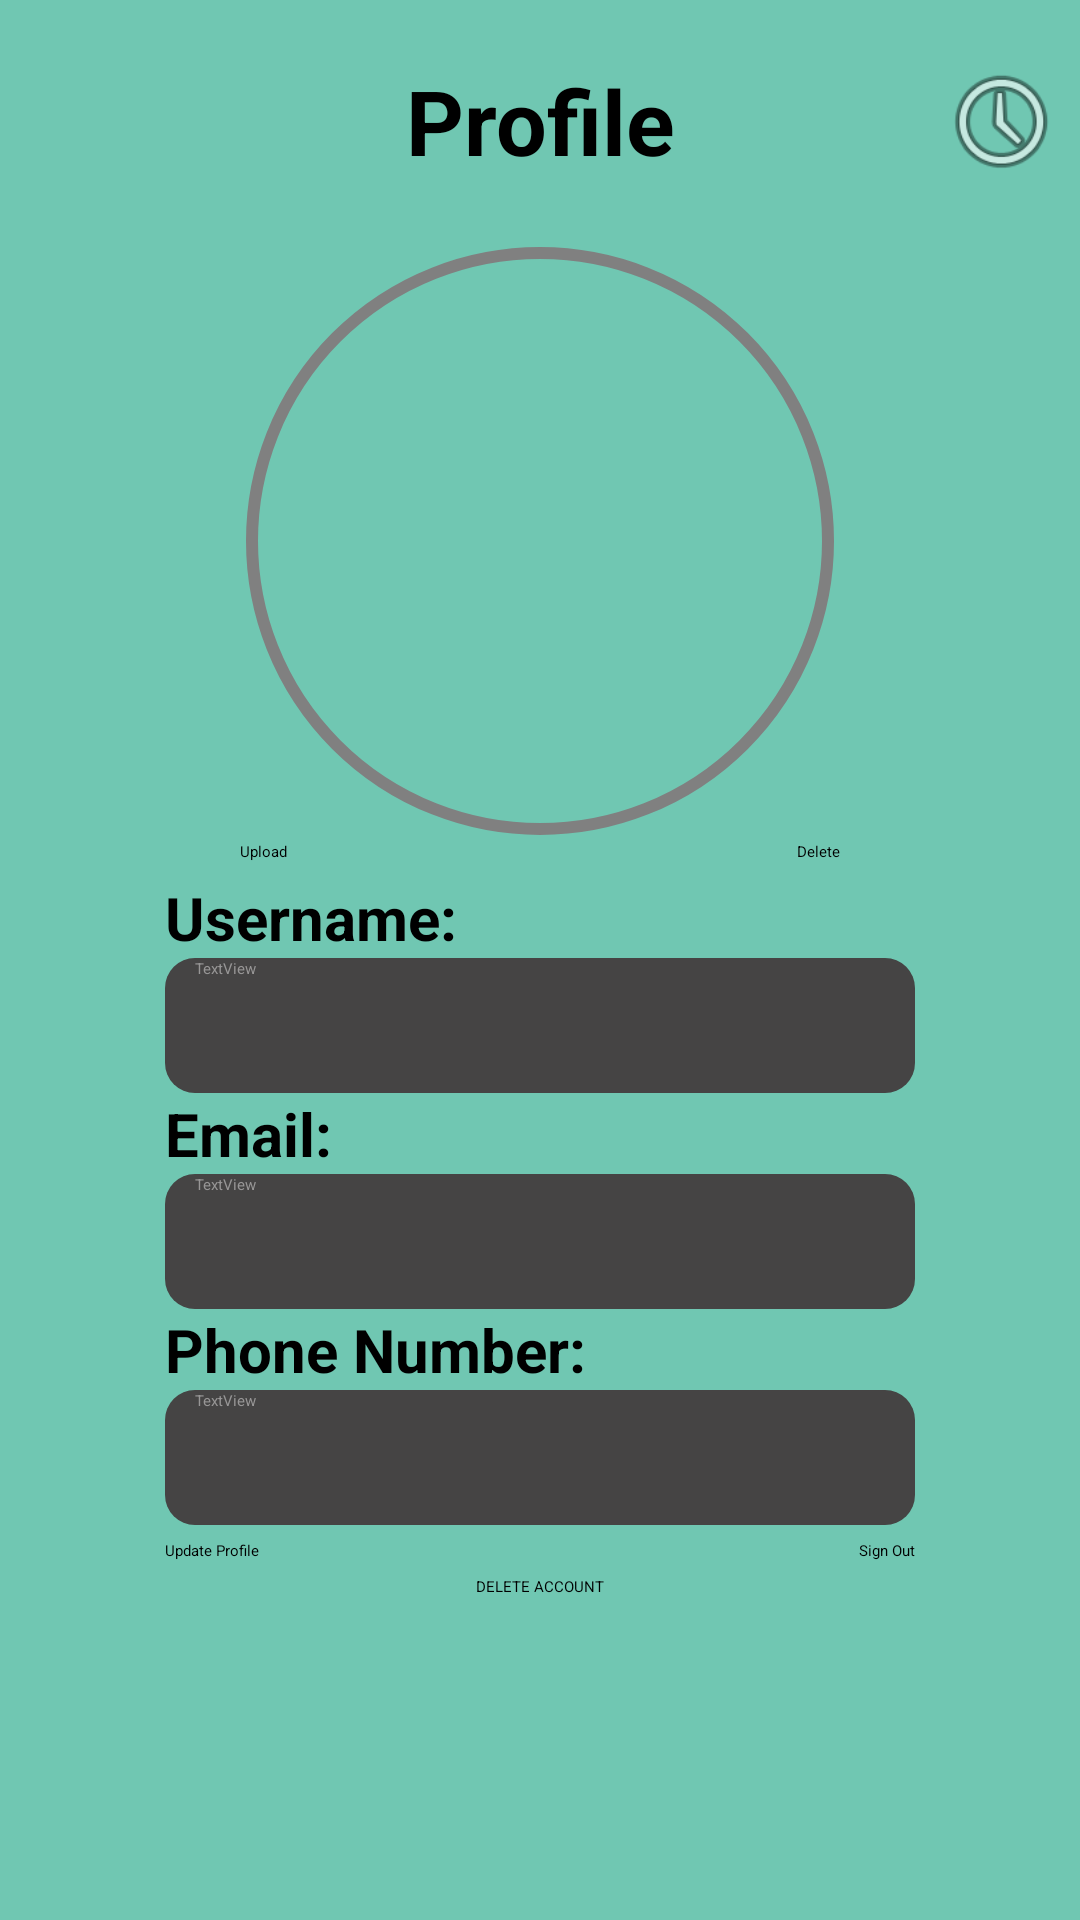

Layout XML and referenced resources for this Android screen:
<!-- AndroidManifest.xml: application theme Theme.App.Starting -->
<!-- res/layout/fragment_profile.xml -->
<?xml version="1.0" encoding="utf-8"?>
<androidx.core.widget.NestedScrollView xmlns:android="http://schemas.android.com/apk/res/android"
    xmlns:app="http://schemas.android.com/apk/res-auto"
    xmlns:tools="http://schemas.android.com/tools"
    android:id="@+id/ProfileFragment"
    android:layout_width="match_parent"
    android:layout_height="match_parent"
    android:fillViewport="true">

    <androidx.constraintlayout.widget.ConstraintLayout
        android:layout_width="match_parent"
        android:layout_height="match_parent"
        android:background="@color/loginBackground"
        tools:context=".ProfileFragment">

        <TextView
            android:id="@+id/tv_email"
            android:layout_width="wrap_content"
            android:layout_height="wrap_content"
            android:text="Email:"
            android:textSize="20sp"
            android:textStyle="bold"
            app:layout_constraintStart_toStartOf="@+id/EmailTextView"
            app:layout_constraintTop_toBottomOf="@+id/UsernameTextView" />

        <Switch
            android:id="@+id/switch_notifications"
            android:layout_width="wrap_content"
            android:layout_height="wrap_content"
            android:layout_marginTop="5dp"
            android:text="Enable Notifications"
            android:textColor="@color/white"
            app:layout_constraintEnd_toEndOf="parent"
            app:layout_constraintStart_toStartOf="parent"
            app:layout_constraintTop_toBottomOf="@+id/UpdateProfileButton" />

        <TextView
            android:id="@+id/tv_phone_num"
            android:layout_width="wrap_content"
            android:layout_height="wrap_content"
            android:text="Phone Number:"
            android:textSize="20sp"
            android:textStyle="bold"
            app:layout_constraintStart_toStartOf="@+id/PhoneNumberTextView"
            app:layout_constraintTop_toBottomOf="@+id/EmailTextView" />

        <TextView
            android:id="@+id/tv_profile"
            android:layout_width="wrap_content"
            android:layout_height="wrap_content"
            android:paddingVertical="20dp"
            android:text="Profile"
            android:textAlignment="center"
            android:textSize="30sp"
            android:textStyle="bold"
            app:layout_constraintEnd_toEndOf="parent"
            app:layout_constraintStart_toStartOf="parent"
            app:layout_constraintTop_toTopOf="parent" />

        <com.google.android.material.imageview.ShapeableImageView
            android:id="@+id/profile_pic"
            android:layout_width="200dp"
            android:layout_height="200dp"
            android:contentDescription="Profile picture"
            android:padding="4dp"
            android:scaleType="centerCrop"
            app:layout_constraintEnd_toEndOf="parent"
            app:layout_constraintStart_toStartOf="parent"
            app:layout_constraintTop_toBottomOf="@+id/tv_profile"
            app:shapeAppearanceOverlay="@style/ShapeAppearance.App.CircleImageView"
            app:strokeColor="@color/gray"
            app:strokeWidth="4dp"
            tools:src="@tools:sample/avatars" />

        <EditText
            android:id="@+id/UsernameTextView"

            android:layout_width="250dp"
            android:layout_height="45dp"
            android:background="@drawable/rounded_edittext_background"
            android:text="@string/usernameProfile"
            android:textColor="@color/loginTextColor"
            app:layout_constraintEnd_toEndOf="parent"
            app:layout_constraintStart_toStartOf="parent"
            app:layout_constraintTop_toBottomOf="@+id/userView" />

        <EditText
            android:id="@+id/EmailTextView"
            android:layout_width="250dp"
            android:layout_height="45dp"
            android:background="@drawable/rounded_edittext_background"
            android:text="TextView"
            android:textColor="@color/loginTextColor"
            app:layout_constraintEnd_toEndOf="parent"
            app:layout_constraintStart_toStartOf="parent"
            app:layout_constraintTop_toBottomOf="@+id/tv_email" />

        <EditText
            android:id="@+id/PhoneNumberTextView"
            android:layout_width="250dp"
            android:layout_height="45dp"
            android:background="@drawable/rounded_edittext_background"
            android:text="TextView"
            android:textColor="@color/loginTextColor"
            app:layout_constraintEnd_toEndOf="parent"
            app:layout_constraintStart_toStartOf="parent"
            app:layout_constraintTop_toBottomOf="@+id/tv_phone_num" />

        <TextView
            android:id="@+id/userView"
            android:layout_width="wrap_content"
            android:layout_height="wrap_content"
            android:layout_marginTop="5dp"
            android:text="Username:"
            android:textSize="20sp"
            android:textStyle="bold"
            app:layout_constraintStart_toStartOf="@+id/UsernameTextView"
            app:layout_constraintTop_toBottomOf="@+id/button_upload_profile_pic" />

        <Button
            android:id="@+id/UpdateProfileButton"
            android:layout_width="wrap_content"
            android:layout_height="wrap_content"
            android:layout_marginTop="5dp"
            android:backgroundTint="@color/LoginButtonColor"
            android:text="Update Profile"
            app:layout_constraintStart_toStartOf="@+id/PhoneNumberTextView"
            app:layout_constraintTop_toBottomOf="@+id/PhoneNumberTextView" />

        <Button
            android:id="@+id/button_signout"
            android:layout_width="wrap_content"
            android:layout_height="wrap_content"
            android:layout_marginTop="5dp"
            android:backgroundTint="@color/LoginButtonColor"
            android:text="Sign Out"
            app:layout_constraintEnd_toEndOf="@+id/PhoneNumberTextView"
            app:layout_constraintTop_toBottomOf="@+id/PhoneNumberTextView" />

        <Button
            android:id="@+id/button_upload_profile_pic"
            android:layout_width="wrap_content"
            android:layout_height="wrap_content"
            android:backgroundTint="@color/LoginButtonColor"
            android:text="Upload"
            app:layout_constraintStart_toStartOf="@+id/profile_pic"
            app:layout_constraintTop_toBottomOf="@+id/profile_pic" />

        <Button
            android:id="@+id/button_delete"
            android:layout_width="wrap_content"
            android:layout_height="wrap_content"
            android:backgroundTint="@color/LoginButtonColor"
            android:text="Delete"
            app:layout_constraintEnd_toEndOf="@+id/profile_pic"
            app:layout_constraintTop_toBottomOf="@+id/profile_pic" />

        <Button
            android:id="@+id/button_delete_account"
            android:layout_width="wrap_content"
            android:layout_height="wrap_content"
            android:backgroundTint="@android:color/holo_red_light"
            android:text="DELETE ACCOUNT"
            app:layout_constraintEnd_toEndOf="parent"
            app:layout_constraintStart_toStartOf="parent"
            app:layout_constraintTop_toBottomOf="@+id/switch_notifications" />

        <ImageButton
            android:id="@+id/button_history"
            android:layout_width="wrap_content"
            android:layout_height="wrap_content"
            android:layout_marginEnd="10dp"
            android:backgroundTint="@color/loginBackground"
            android:scaleX="1.33"
            android:scaleY="1.33"
            android:src="@android:drawable/ic_menu_recent_history"
            app:layout_constraintBottom_toBottomOf="@+id/tv_profile"
            app:layout_constraintEnd_toEndOf="parent"
            app:layout_constraintTop_toTopOf="@+id/tv_profile" />

        <androidx.constraintlayout.widget.Guideline
            android:layout_width="wrap_content"
            android:layout_height="wrap_content" />

        <androidx.constraintlayout.widget.Guideline
            android:layout_width="wrap_content"
            android:layout_height="wrap_content" />

    </androidx.constraintlayout.widget.ConstraintLayout>

</androidx.core.widget.NestedScrollView>
<!-- resources referenced by this layout -->
<resources>
  <color name="LoginButtonColor">#579E80</color>
  <color name="gray">#808080</color>
  <color name="loginBackground">#70C7B2</color>
  <color name="loginTextColor">#979696</color>
  <color name="white">#FFFFFFFF</color>
  <!-- drawable rounded_edittext_background (drawable) -->
  <?xml version="1.0" encoding="utf-8"?>
  <shape xmlns:android="http://schemas.android.com/apk/res/android">
  
      <corners android:radius="10dp" /> 
      <solid android:color="@color/loginEditTextColor" />
      <padding android:left="10dp"/>
  
  </shape>
  <string name="usernameProfile">TextView</string>
  <style name="ShapeAppearance.App.CircleImageView" parent="">
          <item name="cornerFamily">rounded</item>
          <item name="cornerSize">50%</item>
      </style>
  <style name="Theme.App.Starting" parent="Theme.SplashScreen">
          
          <item name="windowSplashScreenBackground">@color/loginBackground</item>
  
          
          <item name="windowSplashScreenAnimatedIcon">@drawable/ic_launcher_foreground</item>
  
          
          <item name="postSplashScreenTheme">@style/Theme.KrakenHax</item>
      </style>
  <color name="loginEditTextColor">#454444</color>
  <!-- drawable ic_launcher_foreground: vector/xml drawable (drawable, 2715 chars, omitted) -->
  <style name="Theme.KrakenHax" parent="Base.Theme.KrakenHax" />
  <style name="Base.Theme.KrakenHax" parent="Theme.Material3.DayNight.NoActionBar">
          
          <item name="android:statusBarColor">@color/eventCardBackgroundColor</item>
      </style>
  <color name="eventCardBackgroundColor">#11B88F</color>
</resources>
